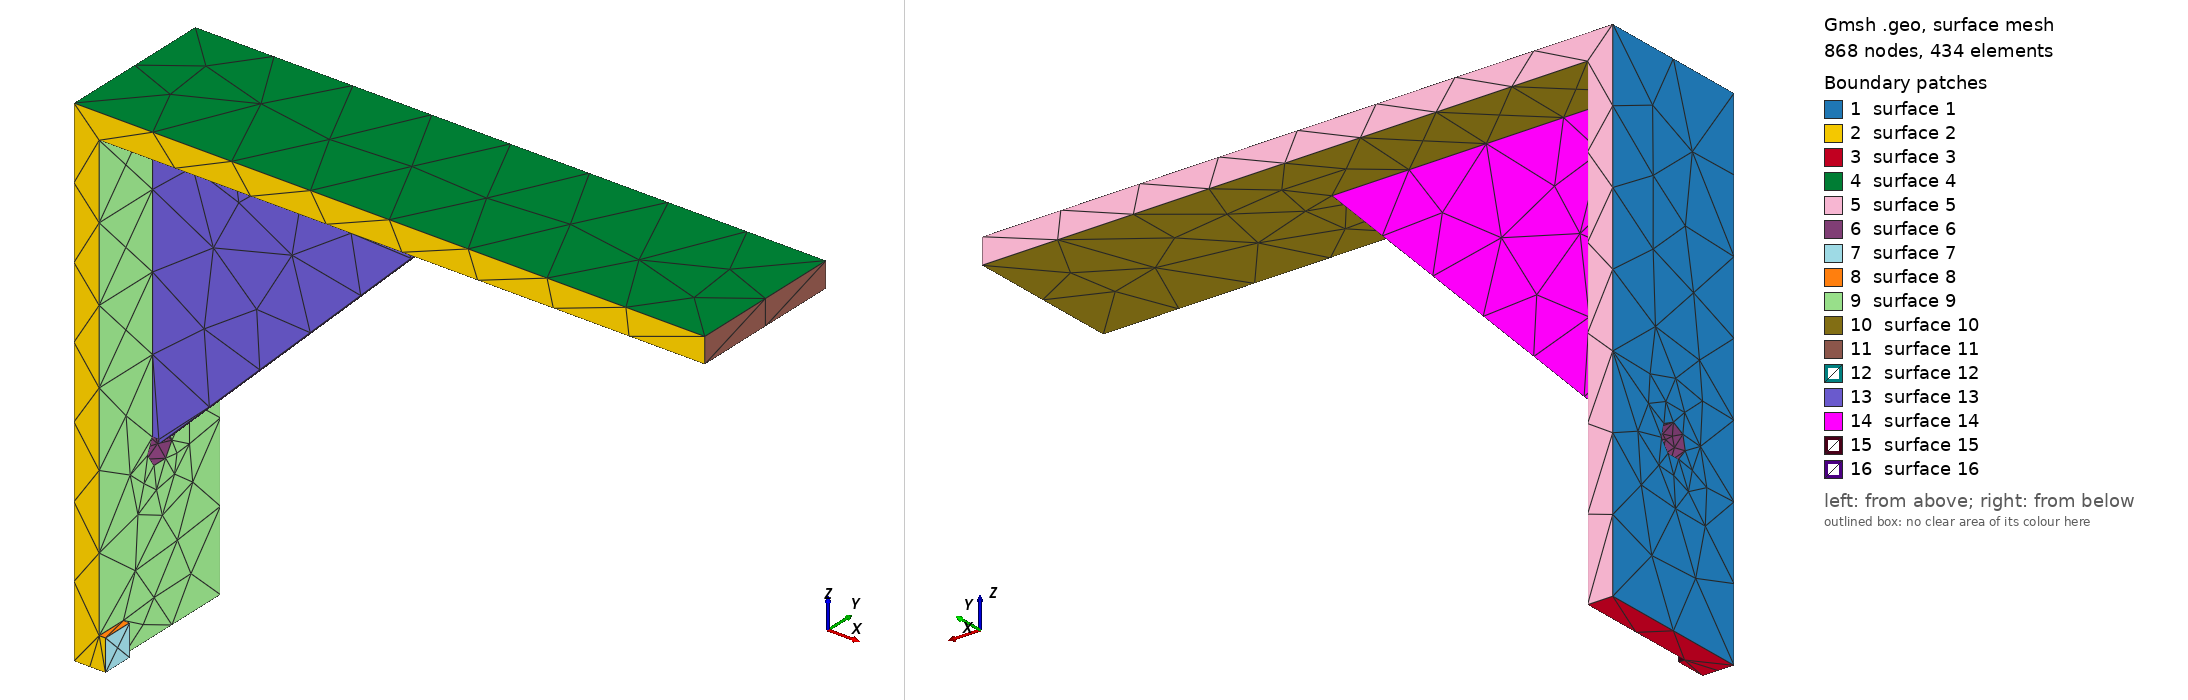

Gmsh geometry script, surface-meshed: 868 nodes, 434 surface elements. Boundary patches (legend numbers): 1 surface 1, 2 surface 2, 3 surface 3, 4 surface 4, 5 surface 5, 6 surface 6, 7 surface 7, 8 surface 8, 9 surface 9, 10 surface 10, 11 surface 11, 12 surface 12, 13 surface 13, 14 surface 14, 15 surface 15, 16 surface 16. Left view from above one corner, right view from below the opposite corner. The script declares no physical surfaces, so the legend lists its geometric surfaces. The drawing asked Gmsh for element sizes between 1% and 20% of the model's largest extent; the script's own settings can give other sizes.

=== fea.geo (drawn) ===
SetFactory("OpenCASCADE");
Geometry.OCCTargetUnit = "MM";
Box(1) = {0,0,0, 4,25,80};
fv1 = 1;
Box(2) = {0,0,76, 100,25,4};
fv2 = 2;
Point(3001) = {3.5,11,76.5};
Point(3002) = {53.5,11,76.5};
Point(3003) = {3.5,11,26.5};
Line(3001) = {3001,3002};
Line(3002) = {3002,3003};
Line(3003) = {3003,3001};
Curve Loop(3000) = {3001,3002,3003};
Plane Surface(3000) = {3000};
ex3[] = Extrude {0,3,0} { Surface{3000}; };
fv3 = ex3[1];
Cylinder(4) = {-1,12.5,26.6667, 6,0,0, 2.5};
fv4 = 4;
Box(5) = {0,0,0, 5,5,5};
fv5 = 5;
part() = {fv1};
part() = BooleanUnion{ Volume{part()}; Delete; }{ Volume{fv2}; Delete; };
part() = BooleanUnion{ Volume{part()}; Delete; }{ Volume{fv3}; Delete; };
part() = BooleanDifference{ Volume{part()}; Delete; }{ Volume{fv4}; Delete; };
part() = BooleanUnion{ Volume{part()}; Delete; }{ Volume{fv5}; Delete; };
Printf("SOLIDS %g", #part());
Physical Volume("BODY") = {part()};
Mesh.CharacteristicLengthMax = 3;
Mesh.ElementOrder = 2;
Mesh.SecondOrderLinear = 1;
